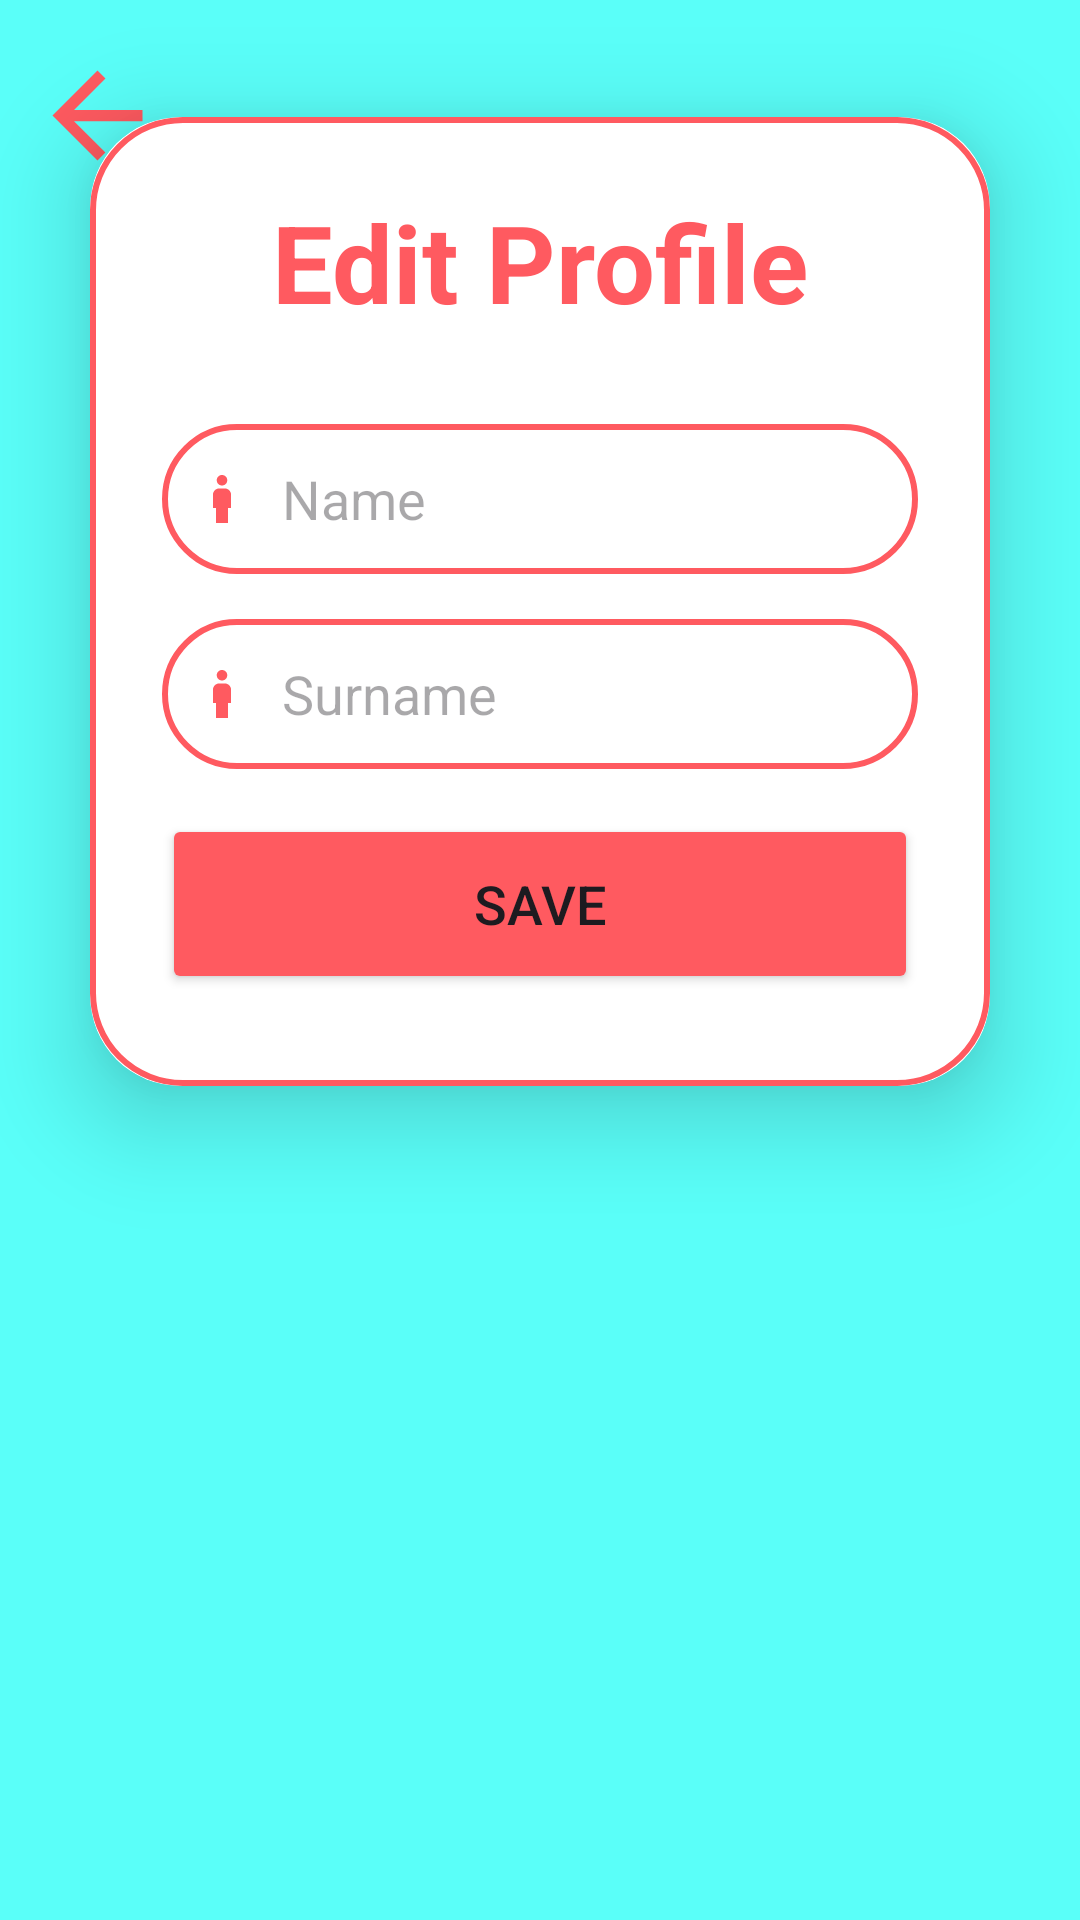

Layout XML and referenced resources for this Android screen:
<!-- AndroidManifest.xml: application theme Theme.UnipiPLIShopping -->
<!-- res/layout/activity_profile.xml -->
<?xml version="1.0" encoding="utf-8"?>
<androidx.constraintlayout.widget.ConstraintLayout xmlns:android="http://schemas.android.com/apk/res/android"
    xmlns:app="http://schemas.android.com/apk/res-auto"
    xmlns:tools="http://schemas.android.com/tools"
    android:id="@+id/editprofile"
    android:layout_width="match_parent"
    android:layout_height="match_parent"
    android:background="@color/blue"
    android:gravity="center"

    tools:context=".ProfileActivity">


    <ImageView
        android:id="@+id/backImg"
        android:layout_width="56dp"
        android:layout_height="45dp"
        android:layout_marginTop="16dp"
        android:baselineAligned="false"
        android:src="@drawable/baseline_back_24"
        app:layout_constraintEnd_toEndOf="parent"
        app:layout_constraintHorizontal_bias="0.014"
        app:layout_constraintStart_toStartOf="parent"
        app:layout_constraintTop_toTopOf="parent">

    </ImageView>

    <androidx.cardview.widget.CardView
        android:id="@+id/cardView"
        android:layout_width="0dp"
        android:layout_height="wrap_content"
        android:layout_marginStart="30dp"
        android:layout_marginLeft="30dp"
        android:layout_marginEnd="30dp"
        android:layout_marginRight="30dp"
        android:layout_marginBottom="300dp"
        app:cardCornerRadius="30dp"
        app:cardElevation="20dp"
        app:layout_constraintBottom_toBottomOf="parent"
        app:layout_constraintEnd_toEndOf="parent"
        app:layout_constraintStart_toStartOf="parent"
        app:layout_constraintTop_toBottomOf="@+id/backImg">

        <LinearLayout
            android:layout_width="match_parent"
            android:layout_height="323dp"
            android:background="@drawable/pink_border"
            android:orientation="vertical"
            android:padding="24dp">

            <TextView
                android:layout_width="match_parent"
                android:layout_height="wrap_content"
                android:text="@string/edit"
                android:textAlignment="center"
                android:textColor="@color/pink"
                android:textSize="36sp"
                android:textStyle="bold" />

            <EditText
                android:id="@+id/editName"
                android:layout_width="match_parent"
                android:layout_height="50dp"
                android:layout_marginTop="30dp"
                android:background="@drawable/pink_border"
                android:drawableLeft="@drawable/baseline_person_24"
                android:drawablePadding="8dp"
                android:hint="@string/hint_name"
                android:padding="8dp"
                android:textColor="@color/black" />

            <EditText
                android:id="@+id/editSurname"
                android:layout_width="match_parent"
                android:layout_height="50dp"
                android:layout_marginTop="15dp"
                android:background="@drawable/pink_border"
                android:drawableLeft="@drawable/baseline_person_24"
                android:drawablePadding="8dp"
                android:hint="@string/hint_surname"
                android:padding="8dp"
                android:textColor="@color/black" />

            <Button
                android:id="@+id/saveButton"
                android:layout_width="match_parent"
                android:layout_height="60dp"
                android:layout_marginTop="15dp"
                android:backgroundTint="@color/pink"
                android:text="@string/save"
                android:textSize="18sp"
                app:cornerRadius="20dp" />
        </LinearLayout>
    </androidx.cardview.widget.CardView>
</androidx.constraintlayout.widget.ConstraintLayout>
<!-- resources referenced by this layout -->
<resources>
  <color name="black">#FF000000</color>
  <color name="blue">#5AFFF9</color>
  <color name="pink">#FF5A60</color>
  <!-- drawable baseline_back_24 (drawable) -->
  <vector xmlns:android="http://schemas.android.com/apk/res/android" android:autoMirrored="true" android:height="24dp" android:tint="#FF5A60" android:viewportHeight="24" android:viewportWidth="24" android:width="24dp">
        
      <path android:fillColor="@android:color/white" android:pathData="M20,11H7.83l5.59,-5.59L12,4l-8,8 8,8 1.41,-1.41L7.83,13H20v-2z"/>
      
  </vector>
  <!-- drawable baseline_person_24 (drawable) -->
  <vector xmlns:android="http://schemas.android.com/apk/res/android" android:height="24dp" android:tint="#FF5A60" android:viewportHeight="24" android:viewportWidth="24" android:width="24dp">
        
      <path android:fillColor="@android:color/white" android:pathData="M12,7.5c0.97,0 1.75,-0.78 1.75,-1.75S12.97,4 12,4s-1.75,0.78 -1.75,1.75S11.03,7.5 12,7.5zM14,20v-5h1v-4.5c0,-1.1 -0.9,-2 -2,-2h-2c-1.1,0 -2,0.9 -2,2V15h1v5H14z"/>
      
  </vector>
  <!-- drawable pink_border (drawable) -->
  <?xml version="1.0" encoding="utf-8"?>
  <shape xmlns:android="http://schemas.android.com/apk/res/android"
      android:shape="rectangle">
  
      <stroke
          android:width="2dp"
          android:color="@color/pink"/>
      <corners
          android:radius="30dp"/>
  </shape>
  <string name="edit">Edit Profile</string>
  <string name="hint_name">Name</string>
  <string name="hint_surname">Surname</string>
  <string name="save">Save</string>
  <style name="Theme.UnipiPLIShopping" parent="Base.Theme.UnipiPLIShopping" />
  <style name="Base.Theme.UnipiPLIShopping" parent="Theme.Material3.DayNight.NoActionBar">
          
          
      </style>
</resources>
